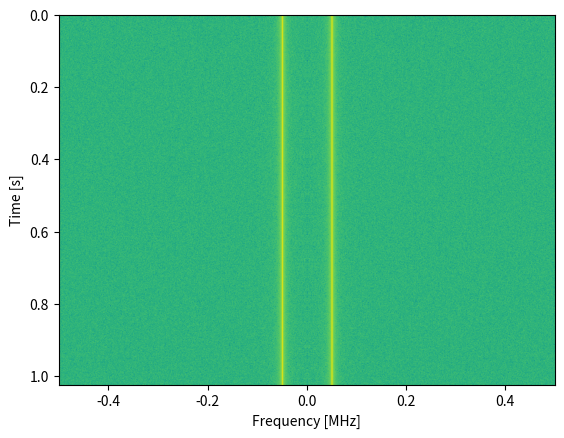

Reproduce this figure in Python.
#!/usr/bin/env python3

import numpy as np
import matplotlib.pyplot as plt

sample_rate = 1e6

# Generate tone + noise
t = np.arange(1024 * 1000) / sample_rate # time vector
f = 50e3 # frequency of tone
x = np.sin(2*np.pi*f*t) + 0.2*np.random.randn(len(t))

# Generate Spectrogram
fft_size = 1024
num_rows = len(x) // fft_size
spectrogram = np.zeros((num_rows, fft_size))

for i in range(num_rows):
    spectrogram[i, :] = 10*np.log10(np.abs(np.fft.fftshift(np.fft.fft(x[i*fft_size:(i+1)*fft_size]))) ** 2)

# Time start at top and goes down
# sample x[0] is part of the top row displayed
plt.imshow(spectrogram, aspect='auto', extent=(sample_rate/-2/1e6, sample_rate/2/1e6, len(x)/sample_rate, 0))
plt.xlabel("Frequency [MHz]")
plt.ylabel("Time [s]")
plt.show()
